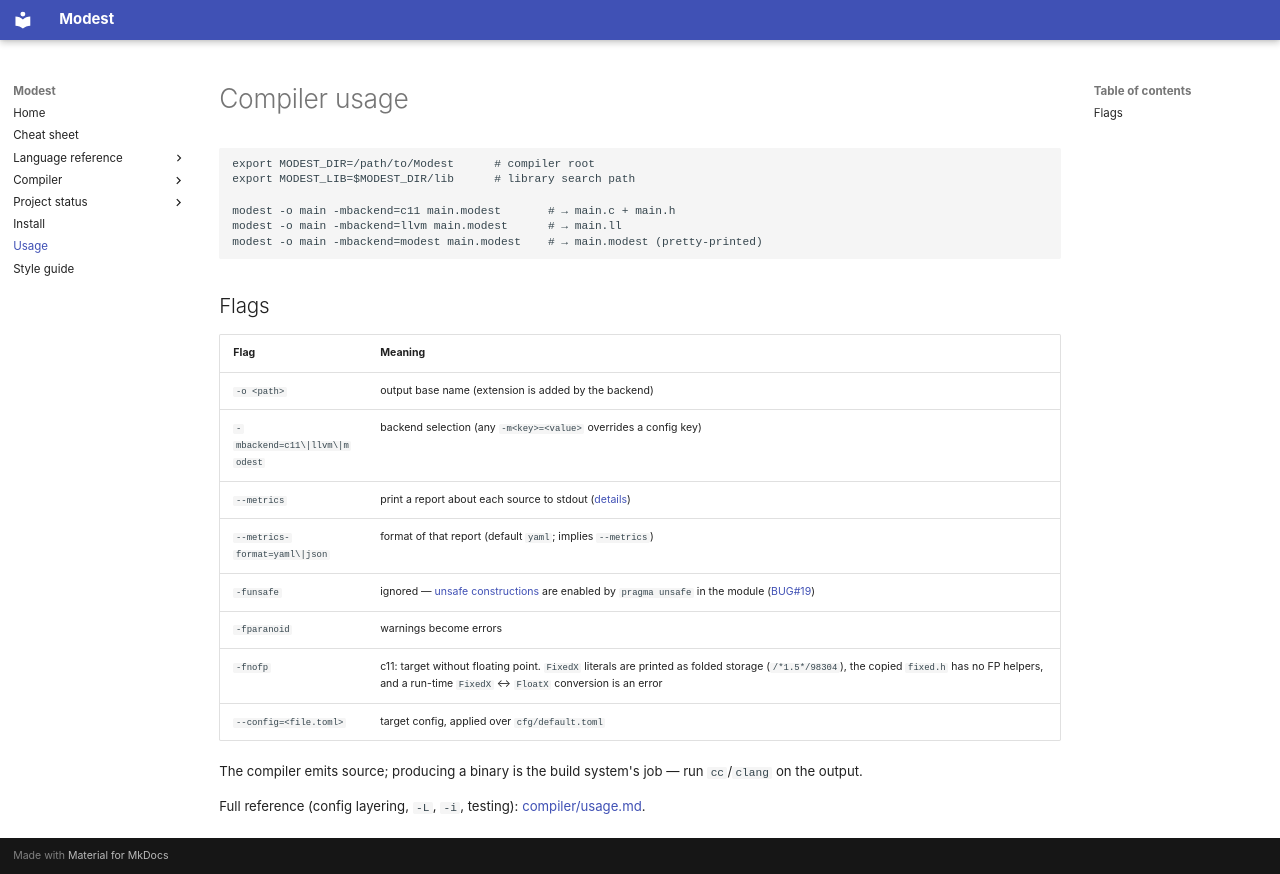

repository: cryptomouse/Modest · page: USAGE/index.html · generator: mkdocs

# Compiler usage

```sh
export MODEST_DIR=/path/to/Modest      # compiler root
export MODEST_LIB=$MODEST_DIR/lib      # library search path

modest -o main -mbackend=c11 main.modest       # → main.c + main.h
modest -o main -mbackend=llvm main.modest      # → main.ll
modest -o main -mbackend=modest main.modest    # → main.modest (pretty-printed)
```

## Flags

| Flag | Meaning |
| :-- | :-- |
| `-o <path>` | output base name (extension is added by the backend) |
| `-mbackend=c11\|llvm\|modest` | backend selection (any `-m<key>=<value>` overrides a config key) |
| `--metrics` | print a report about each source to stdout ([details](./compiler/usage.md#metrics)) |
| `--metrics-format=yaml\|json` | format of that report (default `yaml`; implies `--metrics`) |
| `-funsafe` | ignored — [unsafe constructions](./lang/value/cons.md) are enabled by `pragma unsafe` in the module ([BUG#19](./BUGS.md)) |
| `-fparanoid` | warnings become errors |
| `-fnofp` | c11: target without floating point. `FixedX` literals are printed as folded storage (`/*1.5*/98304`), the copied `fixed.h` has no FP helpers, and a run-time `FixedX` ↔ `FloatX` conversion is an error |
| `--config=<file.toml>` | target config, applied over `cfg/default.toml` |

The compiler emits source; producing a binary is the build system's job —
run `cc`/`clang` on the output.

Full reference (config layering, `-L`, `-i`, testing):
[compiler/usage.md](./compiler/usage.md).
